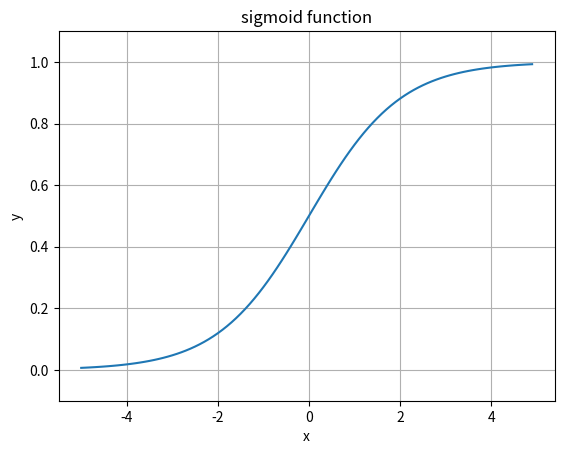

Write the Python code that produced this figure.
import numpy as np
import matplotlib.pyplot as plt

def sigmoid(x):
  return 1 / (1+np.exp(-x))

x = np.arange(-5.0, 5.0, 0.1)
y = sigmoid(x)

plt.plot(x, y)
plt.ylim(-0.1, 1.1) # y軸の範囲設定
plt.xlabel('x')
plt.ylabel('y')
plt.grid(which='both')
plt.title('sigmoid function')
plt.show()
